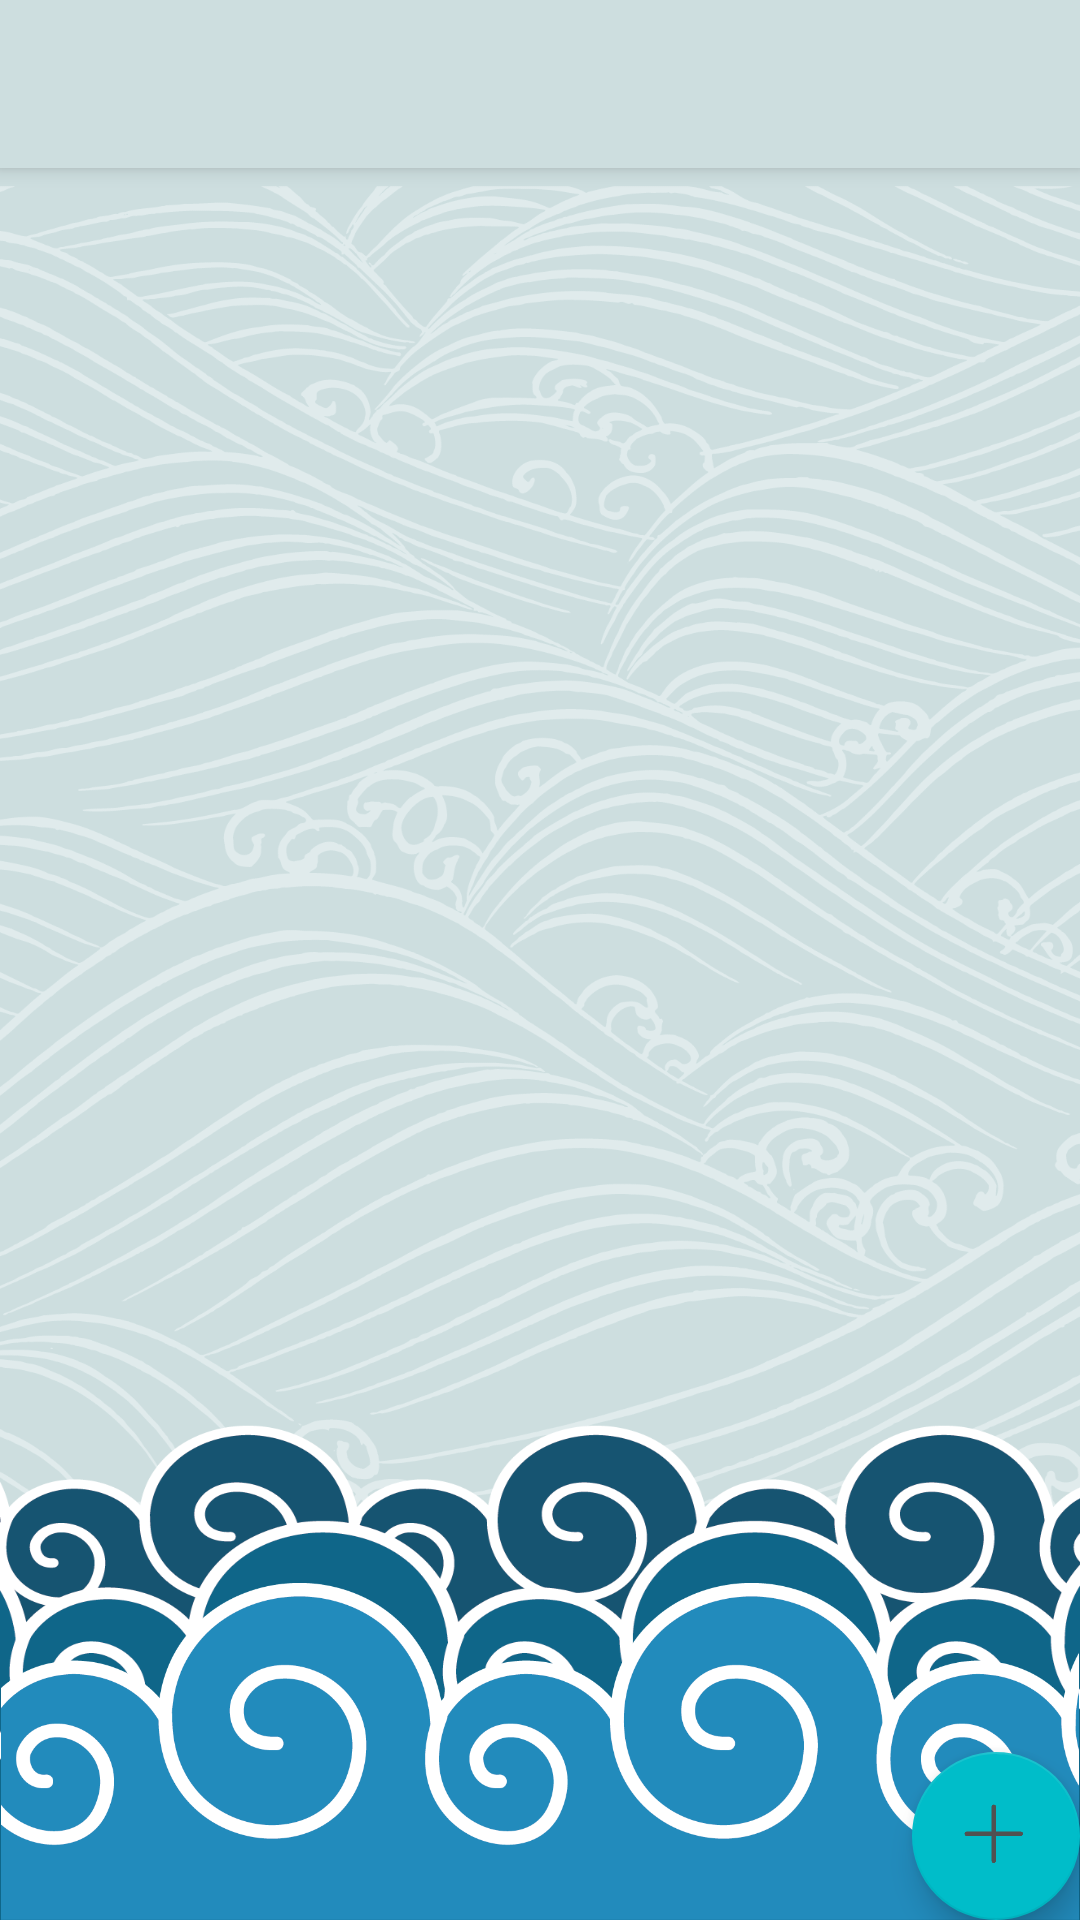

Android layout source for this screen:
<!-- AndroidManifest.xml: activity theme AppTheme.NoActionBar -->
<!-- res/layout/activity_main.xml -->
<?xml version="1.0" encoding="utf-8"?>
<android.support.design.widget.CoordinatorLayout xmlns:android="http://schemas.android.com/apk/res/android"
    xmlns:app="http://schemas.android.com/apk/res-auto"
    xmlns:tools="http://schemas.android.com/tools"
    android:layout_width="match_parent"
    android:layout_height="match_parent"
    android:fitsSystemWindows="true"
    tools:context="com.example.note.MainActivity">

    <android.support.design.widget.AppBarLayout
        android:layout_width="match_parent"
        android:layout_height="wrap_content"
        android:theme="@style/AppTheme.AppBarOverlay">

        <android.support.v7.widget.Toolbar
            android:id="@+id/toolbar"
            android:layout_width="match_parent"
            android:layout_height="?attr/actionBarSize"
            android:background="?attr/colorPrimary"
            app:popupTheme="@style/AppTheme.PopupOverlay" />

    </android.support.design.widget.AppBarLayout>

    <include layout="@layout/content_main" />

    <android.support.design.widget.FloatingActionButton
        android:background="#00BDC9"
        android:id="@+id/fab"
        android:layout_width="wrap_content"
        android:layout_height="wrap_content"
        android:layout_gravity="bottom|end"
        android:layout_margin="@dimen/fab_margin"
        app:srcCompat="@mipmap/add" />

</android.support.design.widget.CoordinatorLayout>
<!-- res/layout/content_main.xml (included above) -->
<?xml version="1.0" encoding="utf-8"?>
<RelativeLayout xmlns:android="http://schemas.android.com/apk/res/android"
    xmlns:app="http://schemas.android.com/apk/res-auto"
    xmlns:tools="http://schemas.android.com/tools"
    android:id="@+id/content_main"
    android:layout_width="match_parent"
    android:layout_height="match_parent"
    app:layout_behavior="@string/appbar_scrolling_view_behavior"
    tools:context="com.example.note.MainActivity"
    android:background="@mipmap/bg"
    tools:showIn="@layout/activity_main">

    <FrameLayout
        android:layout_width="match_parent"
        android:layout_height="match_parent">

        <android.support.v7.widget.RecyclerView
            android:paddingLeft="@dimen/activity_horizontal_margin"
            android:paddingRight="@dimen/activity_horizontal_margin"
            android:id="@+id/recycler_view"
            android:layout_width="match_parent"
            android:layout_height="match_parent"
            android:layout_alignParentTop="true">

        </android.support.v7.widget.RecyclerView>

        <ImageView
            android:adjustViewBounds="true"
            android:layout_width="match_parent"
            android:layout_height="wrap_content"
            android:layout_gravity="bottom"
            android:src="@mipmap/xy"/>

    </FrameLayout>



</RelativeLayout>
<!-- resources referenced by this layout -->
<resources>
  <!-- mipmap add: png bitmap (mipmap-hdpi, 2362 bytes) -->
  <!-- mipmap bg: png bitmap (mipmap-hdpi, 318390 bytes) -->
  <!-- mipmap xy: png bitmap (mipmap-hdpi, 47476 bytes) -->
  <style name="AppTheme.AppBarOverlay" parent="ThemeOverlay.AppCompat.Dark.ActionBar" />
  <style name="AppTheme.PopupOverlay" parent="ThemeOverlay.AppCompat.Light" />
  <style name="AppTheme.NoActionBar">
          <item name="windowActionBar">false</item>
          <item name="windowNoTitle">true</item>
      </style>
</resources>
